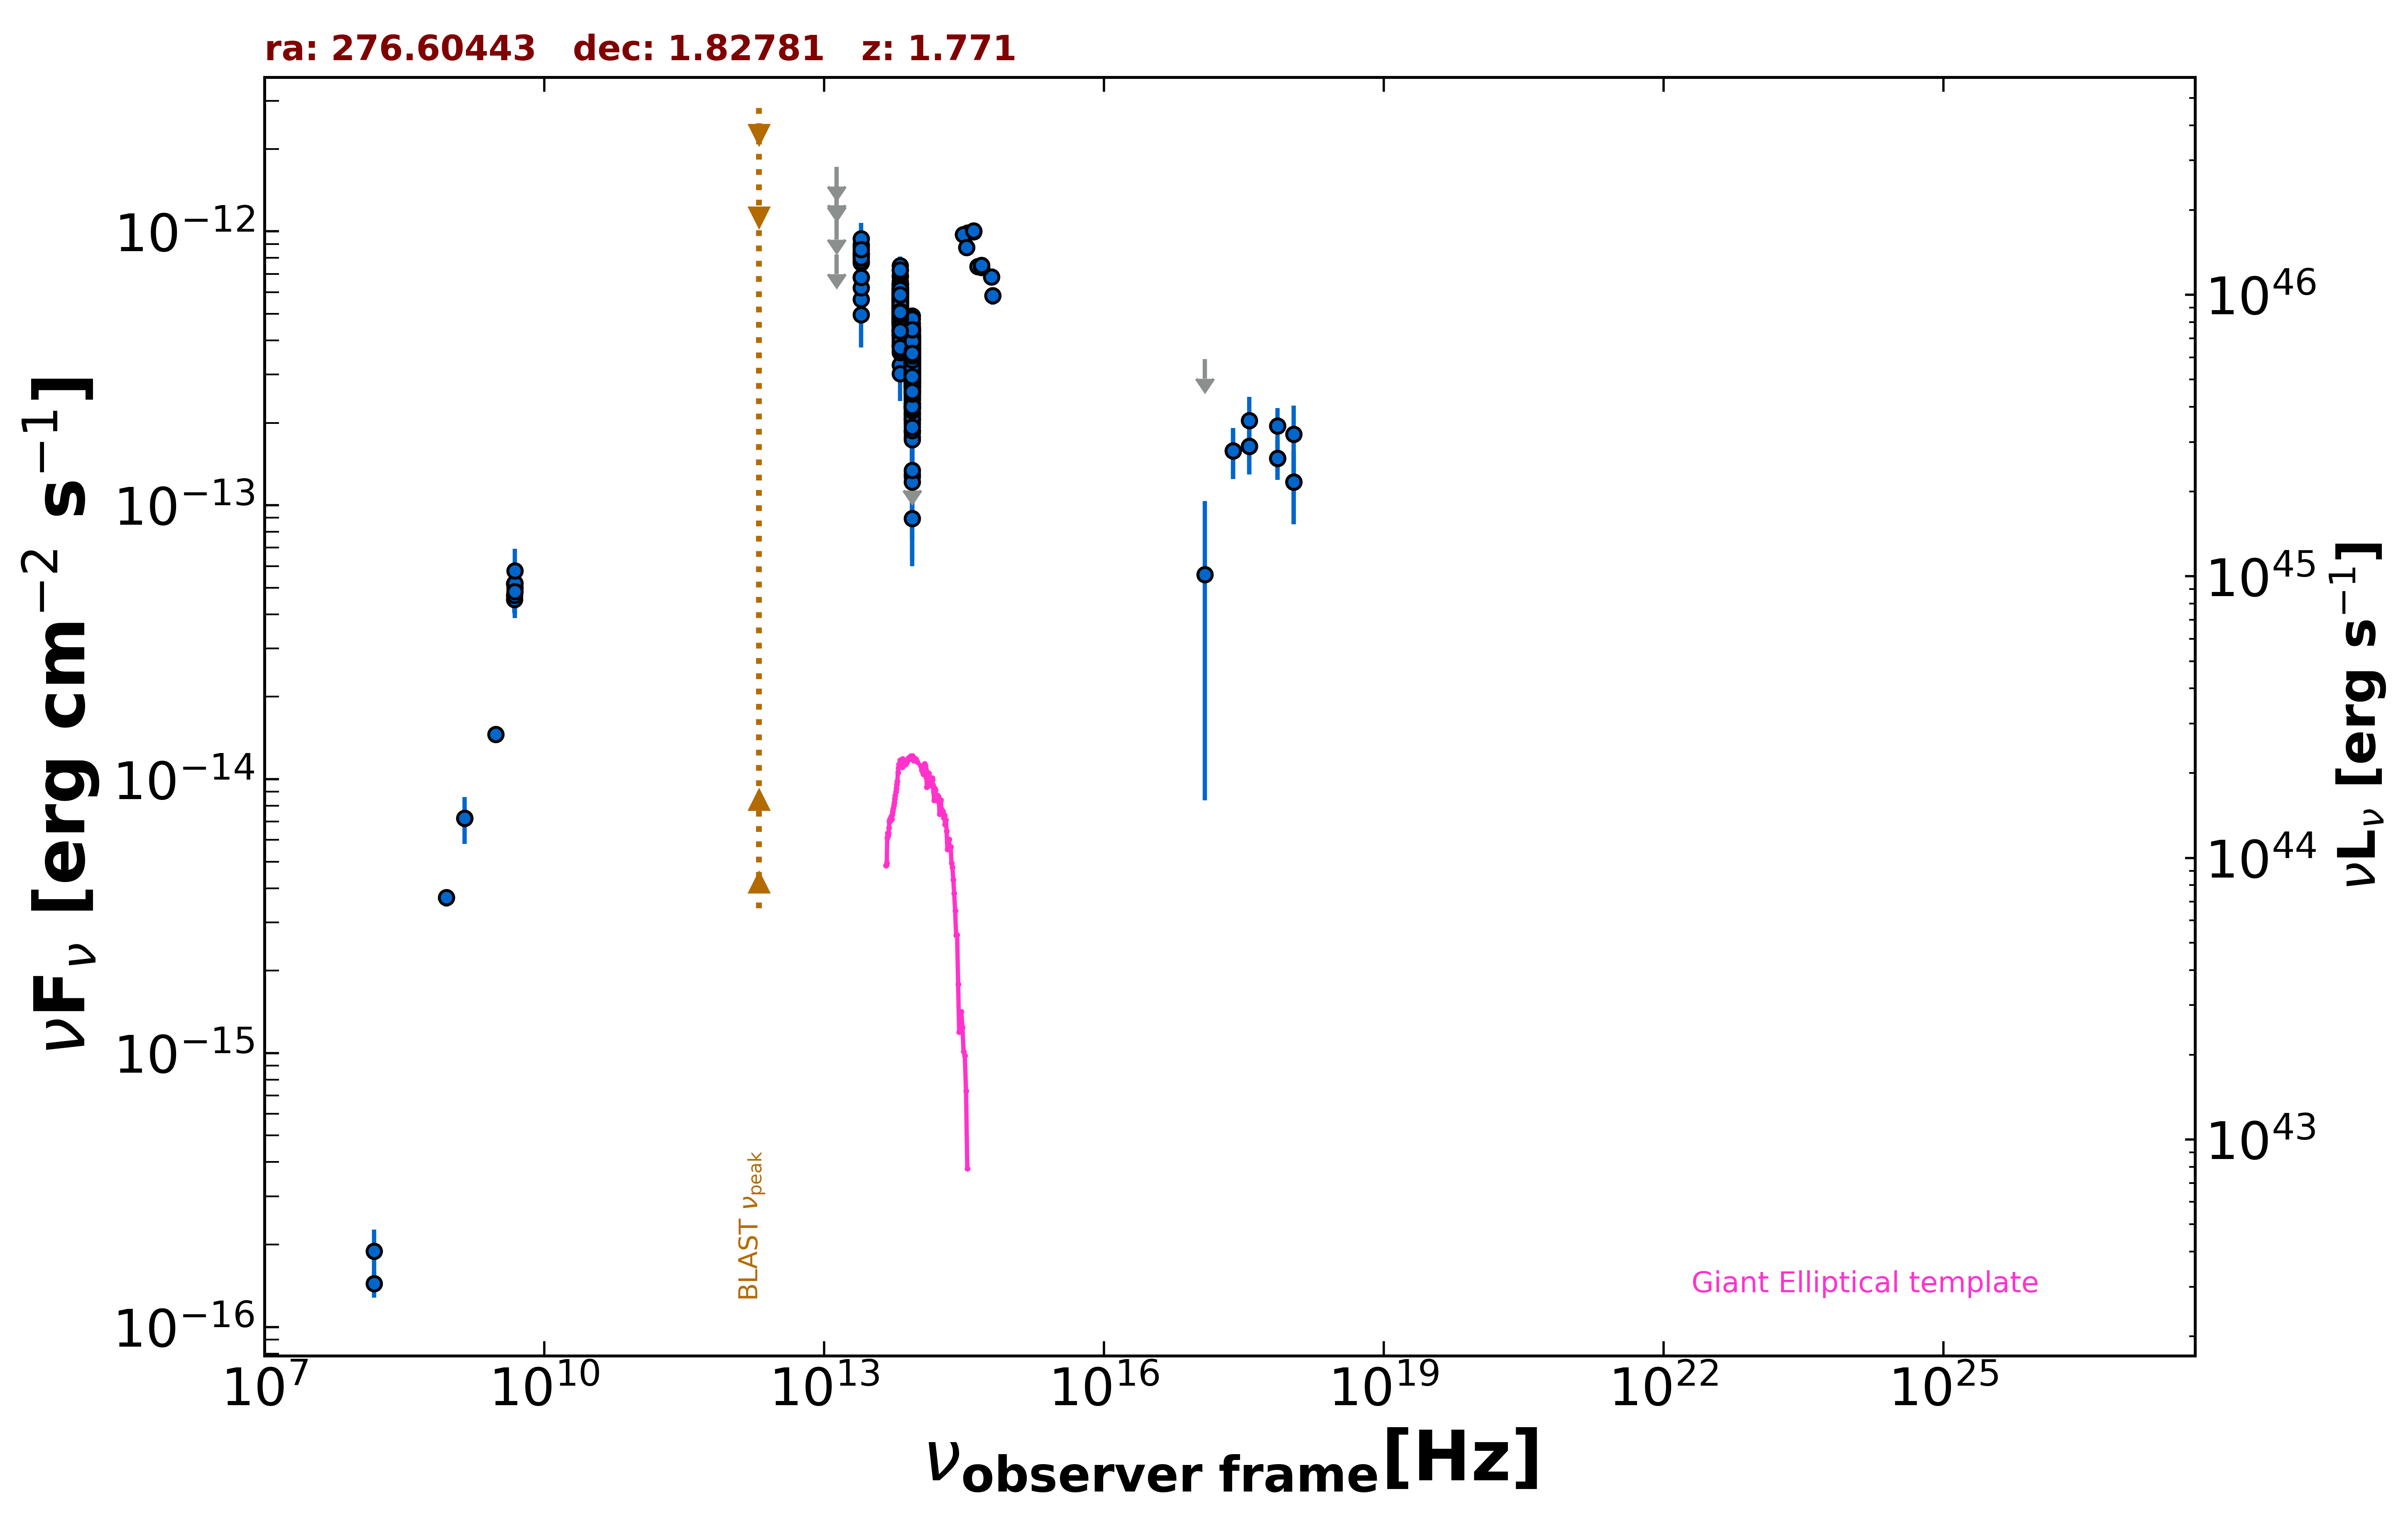

The data file committed next to this chart (first rows):
freq., flux, err_flux, MJD_start, MJD_end, flag, catalog, reference
1.400e+09, 7.200e-15, 2.155e-16, 55000, 55000, , NVSS, Condon et al. 1998  AJ  115  1693
8.870e+08, 3.694e-15, 2.645e-16, 55000, 55000, , RACS, Hale et al. 2021  PASA  38  e058
3.000e+09, 1.458e-14, 3.000e-17, 55000, 55000, , VLASSQL, Gordon et al. 2021  ApJS  255  30
2.418e+17, 1.580e-13, 3.350e-14, 54418, 54422, , 1OUSX, Giommi et al. in preparation
3.627e+17, 1.645e-13, 3.490e-14, 54418, 54422, , 1OUSX, Giommi et al. in preparation
7.253e+17, 1.485e-13, 2.450e-14, 54418, 54422, , 1OUSX, Giommi et al. in preparation
1.088e+18, 1.217e-13, 3.649e-14, 54418, 54422, , 1OUSX, Giommi et al. in preparation
7.253e+17, 1.946e-13, 3.155e-14, 55000, 55000, , 2SXPS, Evans et al. 2020  ApJS  247  54
1.209e+17, 5.594e-14, 4.756e-14, 55000, 55000, , 2SXPS, Evans et al. 2020  ApJS  247  54
3.627e+17, 2.041e-13, 4.500e-14, 55000, 55000, , 2SXPS, Evans et al. 2020  ApJS  247  54
1.088e+18, 1.815e-13, 4.965e-14, 55000, 55000, , 2SXPS, Evans et al. 2020  ApJS  247  54
1.500e+08, 1.440e-16, 1.600e-17, 55000, 55000, , TGSS150, Intema et al. 2017  A&A  598  A781
4.800e+09, 4.526e-14, 4.035e-15, 55000, 55000, , GB6, Gregory et al. 1996  ApJS  103  427
4.800e+09, 4.699e-14, 6.530e-15, 55000, 55000, , GB87, Gregory et al. 1992  VizieR  VIII/14/j20…
4.800e+09, 5.179e-14, 2.735e-15, 55000, 55000, , PMN, Griffith et al. 1993-1996  VizieR  VIII/…
8.817e+13, 4.072e-13, 3.050e-15, 55000, 55000, , UNWISE, Schlafly et al. 2019  ApJS  240  30
6.517e+13, 5.747e-13, 4.400e-15, 55000, 55000, , UNWISE, Schlafly et al. 2019  ApJS  240  30
8.817e+13, 3.408e-13, 1.320e-14, 55000, 55000, , WISE, Wright et al. 2010  AJ  140  1868
6.517e+13, 5.256e-13, 1.645e-14, 55000, 55000, , WISE, Wright et al. 2010  AJ  140  1868
2.498e+13, 7.676e-13, 3.890e-14, 55000, 55000, , WISE, Wright et al. 2010  AJ  140  1868
1.363e+13, 8.806e-13, 1.616e-13, 55000, 55000, , WISE, Wright et al. 2010  AJ  140  1868
8.817e+13, 2.694e-13, 2.910e-14, 56927, 56927, , NEOWISE, Mainzer et al. 2014  ApJ  792  30
6.517e+13, 5.539e-13, 4.545e-14, 56927, 56927, , NEOWISE, Mainzer et al. 2014  ApJ  792  30
8.817e+13, 3.781e-13, 3.595e-14, 56927, 56927, , NEOWISE, Mainzer et al. 2014  ApJ  792  30
6.517e+13, 5.113e-13, 5.380e-14, 56927, 56927, , NEOWISE, Mainzer et al. 2014  ApJ  792  30
8.817e+13, 3.171e-13, 3.395e-14, 56927, 56927, , NEOWISE, Mainzer et al. 2014  ApJ  792  30
6.517e+13, 6.261e-13, 4.730e-14, 56927, 56927, , NEOWISE, Mainzer et al. 2014  ApJ  792  30
8.817e+13, 3.315e-13, 3.705e-14, 56927, 56927, , NEOWISE, Mainzer et al. 2014  ApJ  792  30
6.517e+13, 5.979e-13, 4.960e-14, 56927, 56927, , NEOWISE, Mainzer et al. 2014  ApJ  792  30
8.817e+13, 3.139e-13, 2.835e-14, 56927, 56927, , NEOWISE, Mainzer et al. 2014  ApJ  792  30
6.517e+13, 5.151e-13, 5.655e-14, 56927, 56927, , NEOWISE, Mainzer et al. 2014  ApJ  792  30
8.817e+13, 3.887e-13, 4.200e-14, 56927, 56927, , NEOWISE, Mainzer et al. 2014  ApJ  792  30
6.517e+13, 5.726e-13, 4.115e-14, 56927, 56927, , NEOWISE, Mainzer et al. 2014  ApJ  792  30
8.817e+13, 3.938e-13, 2.905e-14, 56927, 56927, , NEOWISE, Mainzer et al. 2014  ApJ  792  30
6.517e+13, 7.486e-13, 6.075e-14, 56927, 56927, , NEOWISE, Mainzer et al. 2014  ApJ  792  30
8.817e+13, 3.401e-13, 3.295e-14, 56927, 56927, , NEOWISE, Mainzer et al. 2014  ApJ  792  30
6.517e+13, 6.442e-13, 7.255e-14, 56927, 56927, , NEOWISE, Mainzer et al. 2014  ApJ  792  30
8.817e+13, 2.550e-13, 3.295e-14, 56927, 56927, , NEOWISE, Mainzer et al. 2014  ApJ  792  30
6.517e+13, 5.800e-13, 6.050e-14, 56927, 56927, , NEOWISE, Mainzer et al. 2014  ApJ  792  30
8.817e+13, 3.806e-13, 2.845e-14, 56927, 56927, , NEOWISE, Mainzer et al. 2014  ApJ  792  30
6.517e+13, 4.340e-13, 6.335e-14, 56927, 56927, , NEOWISE, Mainzer et al. 2014  ApJ  792  30
8.817e+13, 3.452e-13, 3.340e-14, 57110, 57110, , NEOWISE, Mainzer et al. 2014  ApJ  792  30
6.517e+13, 6.250e-13, 5.070e-14, 57110, 57110, , NEOWISE, Mainzer et al. 2014  ApJ  792  30
8.817e+13, 4.410e-13, 3.130e-14, 57840, 57840, , NEOWISE, Mainzer et al. 2014  ApJ  792  30
6.517e+13, 5.285e-13, 4.830e-14, 57840, 57840, , NEOWISE, Mainzer et al. 2014  ApJ  792  30
8.817e+13, 4.398e-13, 3.325e-14, 57840, 57840, , NEOWISE, Mainzer et al. 2014  ApJ  792  30
6.517e+13, 5.816e-13, 4.935e-14, 57840, 57840, , NEOWISE, Mainzer et al. 2014  ApJ  792  30
8.817e+13, 2.798e-13, 3.880e-14, 58569, 58569, , NEOWISE, Mainzer et al. 2014  ApJ  792  30
6.517e+13, 5.117e-13, 5.950e-14, 58569, 58569, , NEOWISE, Mainzer et al. 2014  ApJ  792  30
8.817e+13, 2.314e-13, 3.855e-14, 58569, 58569, , NEOWISE, Mainzer et al. 2014  ApJ  792  30
6.517e+13, 4.833e-13, 7.375e-14, 58569, 58569, , NEOWISE, Mainzer et al. 2014  ApJ  792  30
8.817e+13, 3.795e-13, 2.970e-14, 58569, 58569, , NEOWISE, Mainzer et al. 2014  ApJ  792  30
6.517e+13, 4.540e-13, 1.025e-13, 58569, 58569, , NEOWISE, Mainzer et al. 2014  ApJ  792  30
8.817e+13, 3.201e-13, 3.575e-14, 58570, 58570, , NEOWISE, Mainzer et al. 2014  ApJ  792  30
6.517e+13, 4.320e-13, 6.190e-14, 58570, 58570, , NEOWISE, Mainzer et al. 2014  ApJ  792  30
8.817e+13, 3.795e-13, 3.430e-14, 58569, 58569, , NEOWISE, Mainzer et al. 2014  ApJ  792  30
6.517e+13, 5.290e-13, 6.450e-14, 58569, 58569, , NEOWISE, Mainzer et al. 2014  ApJ  792  30
8.817e+13, 3.532e-13, 3.195e-14, 58569, 58569, , NEOWISE, Mainzer et al. 2014  ApJ  792  30
6.517e+13, 5.673e-13, 6.230e-14, 58569, 58569, , NEOWISE, Mainzer et al. 2014  ApJ  792  30
8.817e+13, 3.420e-13, 3.090e-14, 58569, 58569, , NEOWISE, Mainzer et al. 2014  ApJ  792  30
... 596 more rows
